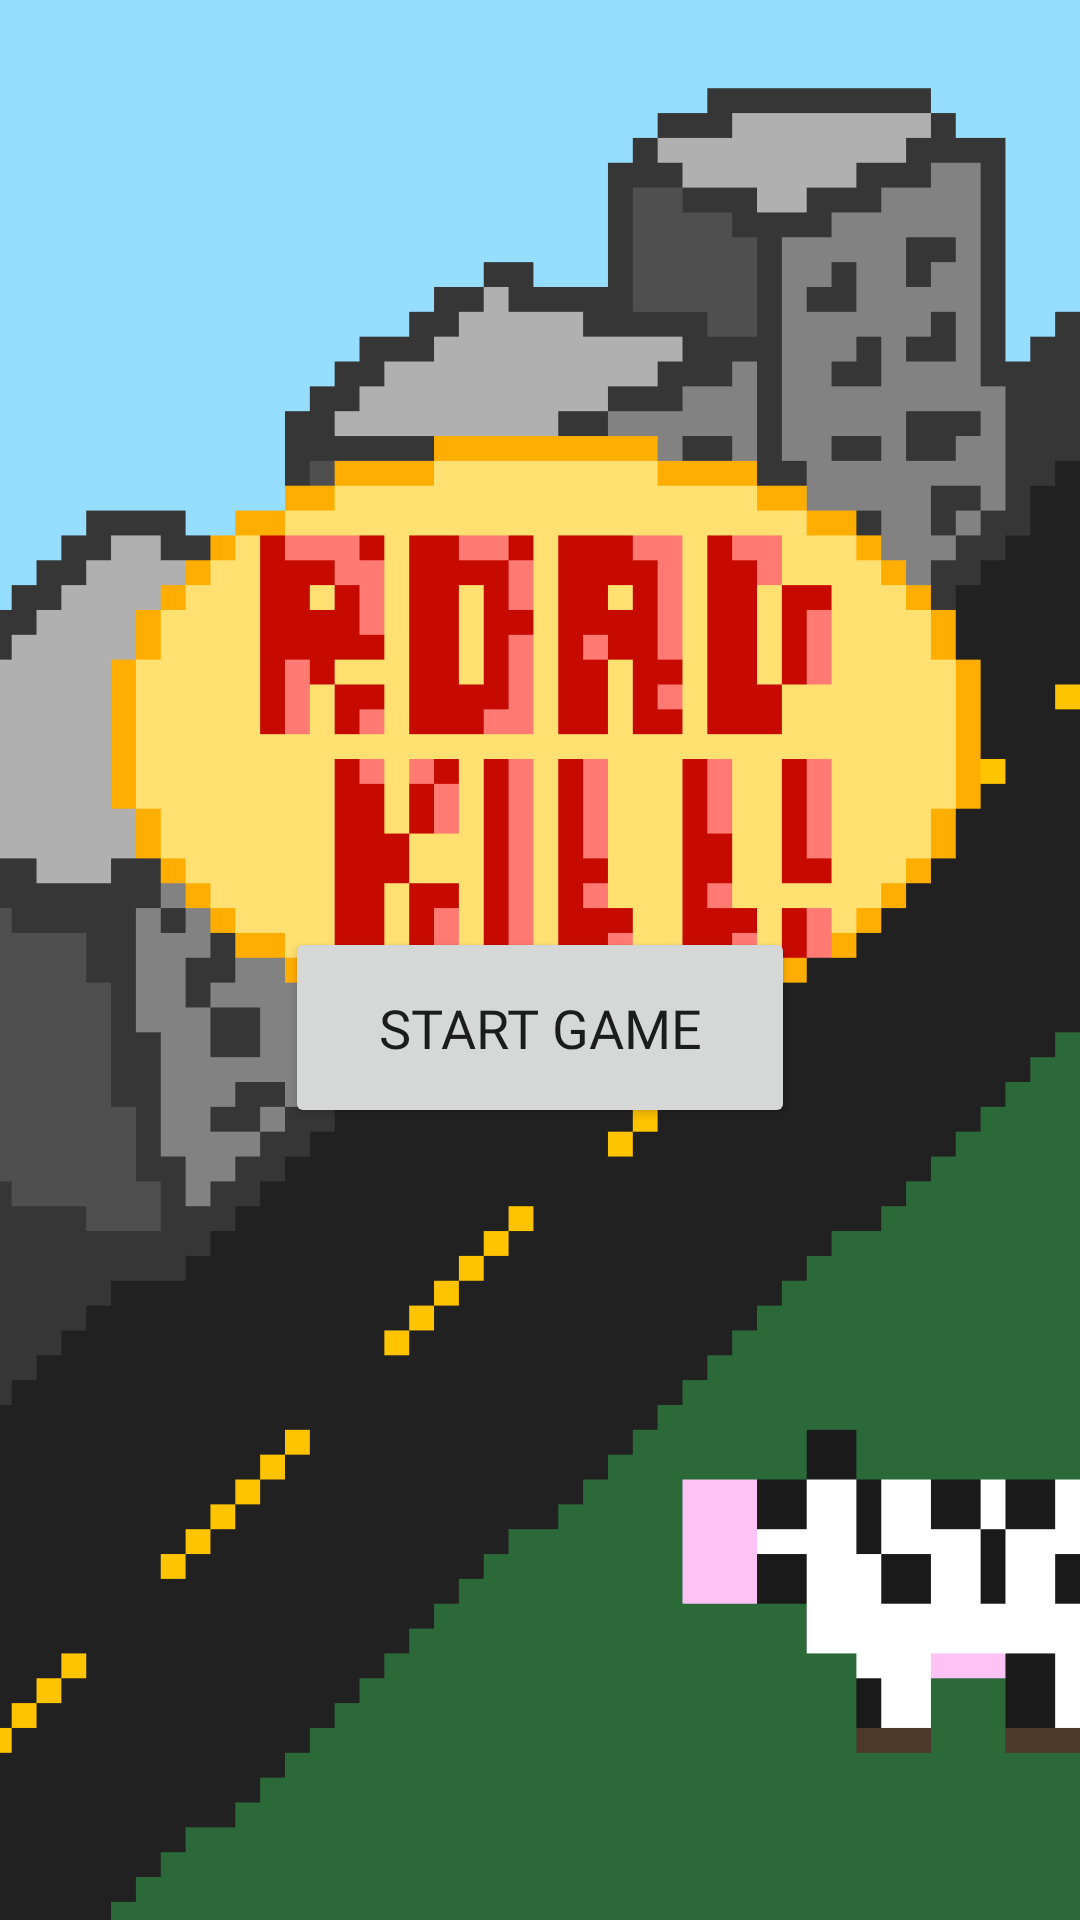

This screen was rendered from an Android layout file. Write that file and the resources it references.
<!-- AndroidManifest.xml: application theme Theme.Crossycar -->
<!-- res/layout/activity_main.xml -->
<?xml version="1.0" encoding="utf-8"?>
<RelativeLayout xmlns:android="http://schemas.android.com/apk/res/android"
    xmlns:app="http://schemas.android.com/apk/res-auto"
    xmlns:tools="http://schemas.android.com/tools"
    android:layout_width="match_parent"
    android:layout_height="match_parent"
    tools:context=".MainActivity">

    <ImageView
        android:id="@+id/imageViewStart"
        android:layout_width="424dp"
        android:layout_height="733dp"
        android:layout_alignParentStart="true"
        android:layout_alignParentTop="true"
        android:layout_alignParentEnd="true"
        android:layout_alignParentBottom="true"
        android:layout_centerHorizontal="true"
        android:layout_marginStart="-13dp"
        android:layout_marginTop="-2dp"
        android:layout_marginEnd="0dp"
        android:layout_marginBottom="0dp"
        android:scaleType="centerCrop"
        android:src="@drawable/game_start_screen" />

    <Button
        android:id="@+id/game_start_button"
        android:layout_width="170dp"
        android:layout_height="67dp"
        android:layout_alignParentBottom="true"
        android:layout_centerHorizontal="true"
        android:layout_marginBottom="264dp"
        android:fontFamily="@font/alata"
        android:text="Start Game"
        android:textSize="18sp" />
</RelativeLayout>
<!-- resources referenced by this layout -->
<resources>
  <!-- drawable game_start_screen: png bitmap (drawable, 96466 bytes) -->
  <style name="Theme.Crossycar" parent="Theme.MaterialComponents.DayNight.DarkActionBar">
          
          <item name="colorPrimary">#E11C1C</item>
          <item name="colorPrimaryVariant">#CC2900</item>
          <item name="colorOnPrimary">#FFC107</item>
          
          <item name="colorSecondary">@color/teal_200</item>
          <item name="colorSecondaryVariant">@color/teal_700</item>
          <item name="colorOnSecondary">@color/black</item>
          
          <item name="android:statusBarColor">?attr/colorPrimaryVariant</item>
          
      </style>
  <color name="teal_200">#FF03DAC5</color>
  <color name="teal_700">#FF018786</color>
  <color name="black">#FF000000</color>
</resources>
